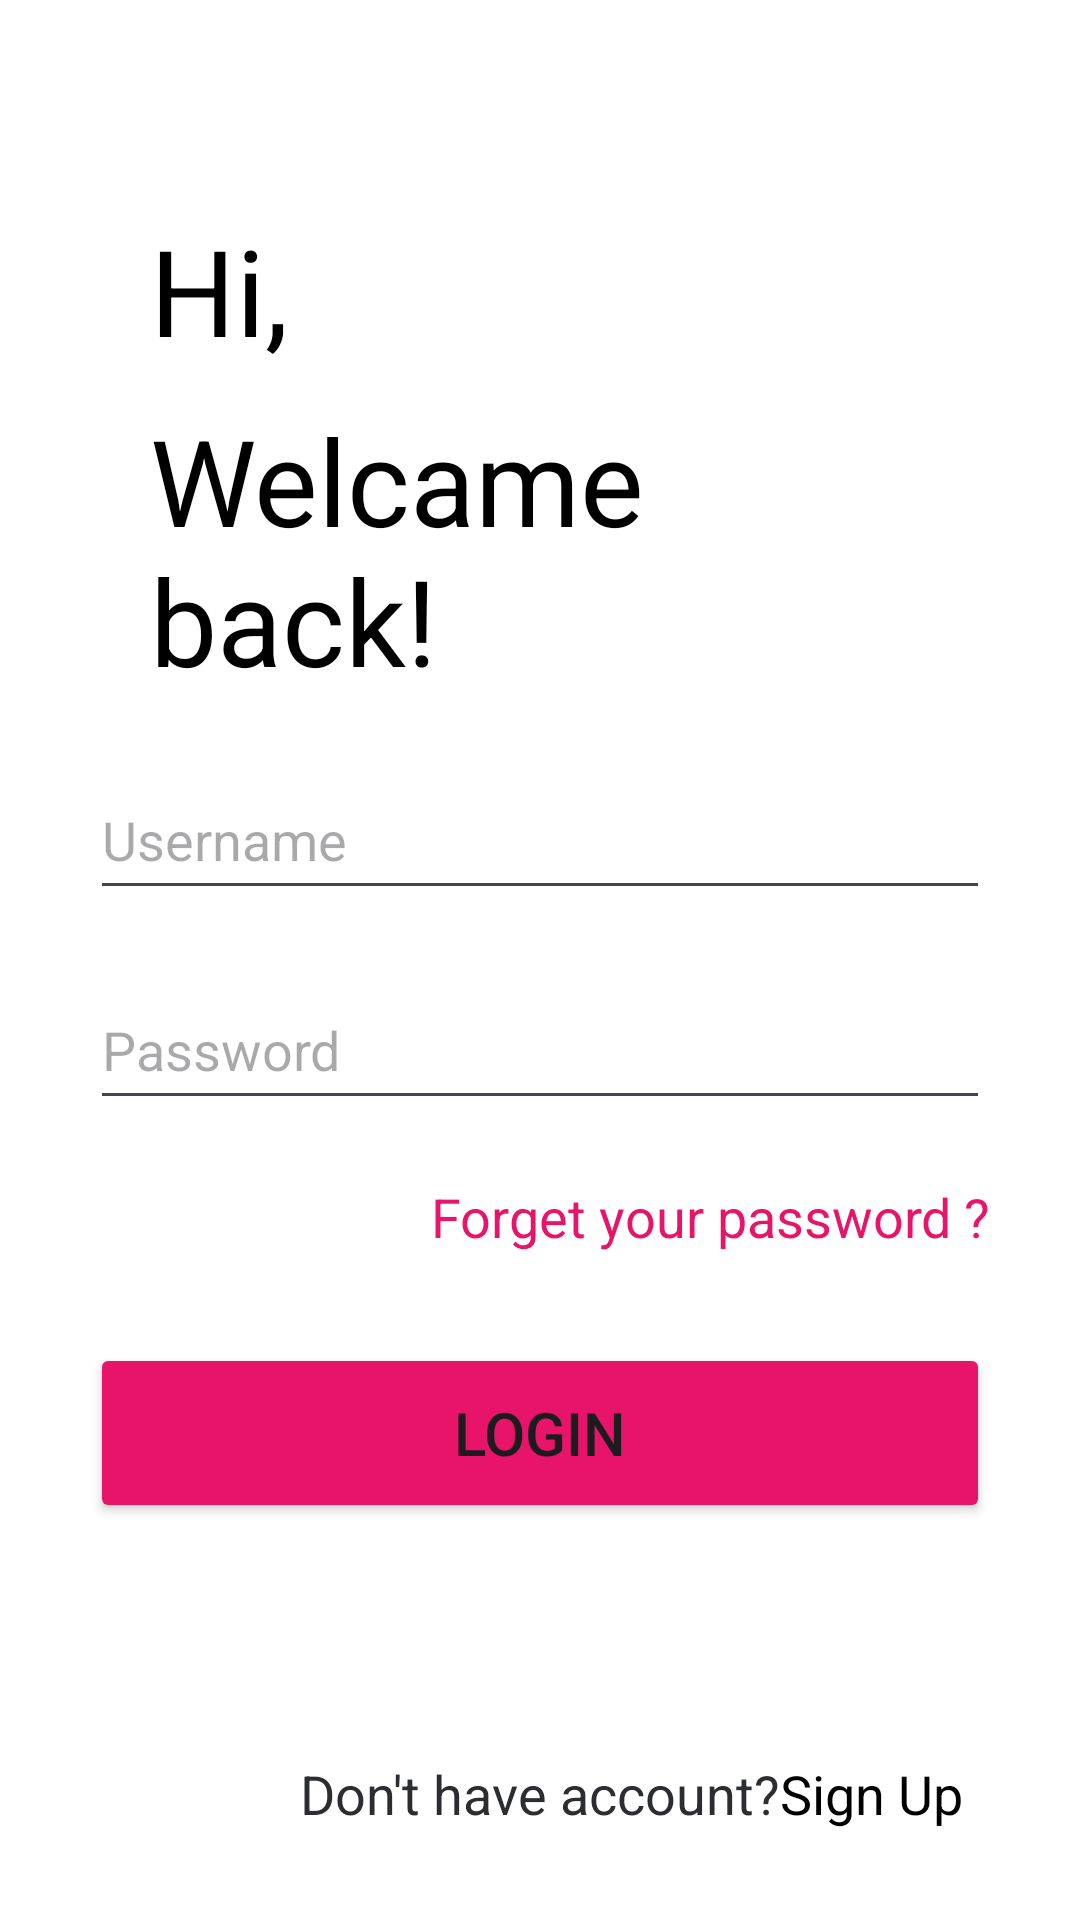

The Android layout XML behind this screen, and the referenced resources:
<!-- AndroidManifest.xml: application theme Theme.JobNo2 -->
<!-- res/layout/activity_main7.xml -->
<?xml version="1.0" encoding="utf-8"?>
<RelativeLayout xmlns:android="http://schemas.android.com/apk/res/android"
    xmlns:app="http://schemas.android.com/apk/res-auto"
    xmlns:tools="http://schemas.android.com/tools"
    android:id="@+id/main"
    android:layout_width="match_parent"
    android:layout_height="match_parent"
    tools:context=".MainActivity7"
    android:background="@color/white"
    android:padding="30dp"
    >

    <ImageButton
        android:id="@+id/id1"
        android:layout_width="wrap_content"
        android:layout_height="wrap_content"
        android:src="@drawable/left"
        android:backgroundTint="#FFFFFFFF"
        />

    <TextView
        android:id="@+id/tex1"
        android:layout_width="wrap_content"
        android:layout_height="wrap_content"
        android:layout_marginTop="20dp"
        android:layout_marginHorizontal="20dp"
        android:text="Hi,"
        android:textSize="40sp"
        android:textColor="@color/black"
        android:layout_below="@+id/id1"
        />

    <TextView
        android:id="@+id/tex2"
        android:layout_width="wrap_content"
        android:layout_height="wrap_content"
        android:layout_marginTop="10dp"
        android:layout_marginHorizontal="20dp"
        android:text="Welcame back!"
        android:textSize="40sp"
        android:textColor="@color/black"
        android:layout_below="@+id/tex1"
        />

    <EditText
        android:id="@+id/user1"
        android:layout_width="match_parent"
        android:layout_height="50dp"
        android:layout_marginTop="20dp"
        android:hint="Username"
        android:inputType="text"
        android:maxLength="25"
        android:layout_below="@+id/tex2"
        />

    <EditText
        android:id="@+id/user2"
        android:layout_width="match_parent"
        android:layout_height="50dp"
        android:layout_marginTop="20dp"
        android:hint="Password"
        android:inputType="text"
        android:maxLength="25"
        android:layout_below="@+id/user1"
        />


    <TextView
        android:id="@+id/tex3"
        android:layout_width="match_parent"
        android:layout_height="wrap_content"
        android:layout_marginTop="20dp"
        android:text="Forget your password ?"
        android:gravity="right"
        android:textSize="18sp"
        android:textColor="#E81469"
        android:layout_below="@+id/user2"
        />

    <Button
        android:layout_width="match_parent"
        android:layout_height="60dp"
        android:layout_below="@id/tex3"
        android:layout_marginTop="30dp"
        android:backgroundTint="#E71469"
        android:text="LOGIN"
        android:textSize="20sp"
        app:cornerRadius="7dp"
        />

    <TextView
        android:id="@+id/tex4"
        android:layout_width="wrap_content"
        android:layout_height="wrap_content"
        android:layout_marginLeft="70dp"
        android:text="Don't have account?"
        android:textSize="18sp"
        android:textColor="#2B2D30"
        android:layout_alignParentBottom="true"
        />

    <TextView
        android:id="@+id/tex5"
        android:layout_width="wrap_content"
        android:layout_height="wrap_content"
        android:text="Sign Up"
        android:layout_toRightOf="@+id/tex4"
        android:textSize="18sp"
        android:textColor="#000000"
        android:layout_alignParentBottom="true"
        />


</RelativeLayout>
<!-- resources referenced by this layout -->
<resources>
  <style name="Theme.JobNo2" parent="Base.Theme.JobNo2" />
  <style name="Base.Theme.JobNo2" parent="Theme.Material3.DayNight.NoActionBar">
          
          
      </style>
  <!-- not gathered from this repository: default colours our renderer supplied (Android Studio template values) -->
  <color name="black">#FF000000</color>
  <color name="white">#FFFFFFFF</color>
</resources>
